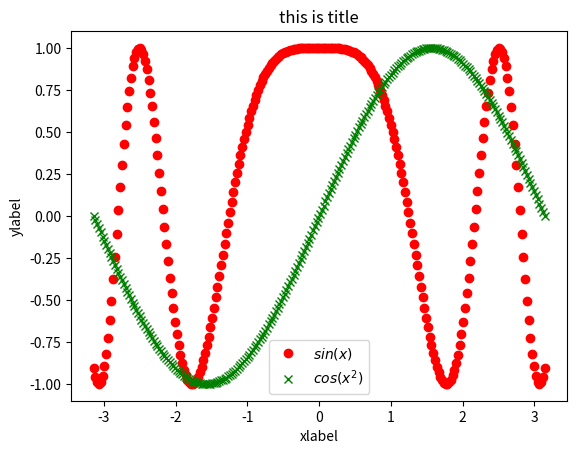

Recreate this plot in Python.
import numpy as np
from matplotlib.pyplot import *

X = np.linspace(-np.pi,np.pi,256,endpoint=True)
C,S = np.cos(X*X),np.sin(X)
plot(X,C,"ro",label="$sin(x)$")
plot(X,S,"gx",label="$cos(x^2)$")
xlabel("xlabel")
ylabel("ylabel")
legend()
title("this is title")
show()